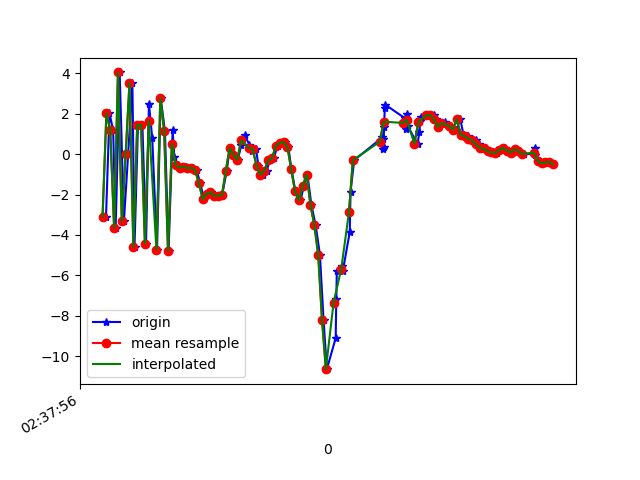

Data behind this chart, as committed beside it:
1617849476398, 545119951274019, -3.1056232, -0.832994, 4.6789045
1617849476416, 545119970504789, 2.018, 0.2443, -7.123
1617849476435, 545119989735559, 1.187, 0.2834, 8.027
1617849476448, 545120008966329, -3.649, -0.7758, -6.86
1617849476469, 545120028197099, 4.041, 0.8404, 1.84
1617849476491, 545120047427869, -3.322, -0.6756, 4.214
1617849476513, 545120066658639, -0.004809, -0.1935, -7.86
1617849476535, 545120085889409, 3.529, 0.8264, 6.221
1617849476546, 545120105120179, -4.577, -0.8041, 0.3398
1617849476564, 545120124472482, 1.442, 0.3435, -6.049
1617849476587, 545120143703252, 1.433, 0.3599, 7.761
1617849476606, 545120162934022, -4.428, -0.8485, -2.854
1617849476621, 545120182164792, 2.485, 0.752, -4.12
1617849476638, 545120201395562, 0.799, 0.4581, 8.108
1617849476663, 545120220626332, -4.734, -0.8286, -3.091
1617849476682, 545120239857102, 2.779, 0.8266, -4.493
1617849476704, 545120259087872, 1.139, 0.3872, 7.676
1617849476723, 545120278318642, -4.793, -0.8238, -2.435
1617849476744, 545120297549412, 1.172, 0.3068, 1.618
1617849476753, 545120316780182, -0.156, 0.1349, 1.299
1617849476771, 545120336010952, -0.5527, 0.2996, -0.01493
1617849476792, 545120355241722, -0.6715, 0.2951, 0.1411
1617849476816, 545120374472492, -0.6216, 0.2352, 0.2425
1617849476834, 545120393703262, -0.7059, 0.3706, 0.2595
1617849476848, 545120412934032, -0.6682, 0.8772, 0.02584
1617849476868, 545120432164802, -0.7882, 2.387, -0.06124
1617849476887, 545120451395572, -1.418, 3.87, 0.3509
1617849476907, 545120470626342, -2.231, 3.882, 0.8361
1617849476925, 545120489857112, -1.963, 3.059, 1.388
1617849476943, 545120509087882, -1.882, 3.947, 1.194
1617849476964, 545120528318652, -2.076, 6.162, 1.146
1617849476984, 545120547549422, -2.05, 6.796, 1.456
1617849477001, 545120566780192, -2.031, 3.483, 2.517
1617849477025, 545120586010962, -0.8318, -1.84, 4.777
1617849477041, 545120605241732, 0.2958, -4.093, 5.233
1617849477060, 545120624472502, -0.03667, -2.058, 4.586
1617849477082, 545120643703272, -0.2782, -0.2877, 3.546
1617849477101, 545120662934042, 0.4304, -0.5588, 2.352
1617849477118, 545120682164812, 0.9406, -3.084, 2.421
1617849477143, 545120701395582, 0.4546, -2.371, 1.014
1617849477156, 545120720626352, 0.1543, -0.5803, -1.194
1617849477177, 545120739857122, 0.2565, 0.236, -2.175
1617849477190, 545120759087892, -0.6035, 0.4766, -2.655
1617849477212, 545120778318662, -1.012, 1.103, -4.56
1617849477232, 545120797549432, -0.8208, 1.932, -7.877
1617849477249, 545120816780202, -0.3064, 2.507, -8.461
1617849477269, 545120836010972, -0.2081, 3.656, -8.411
1617849477289, 545120855241742, 0.4097, 3.841, -7.729
1617849477307, 545120874472512, 0.5486, 3.568, -7.078
1617849477328, 545120893703282, 0.594, 3.774, -7.606
1617849477345, 545120912934052, 0.3598, 3.184, -8.244
1617849477361, 545120932164822, -0.7584, 1.943, -7.744
1617849477382, 545120951395592, -1.85, 1.088, -7.002
1617849477408, 545120970626362, -2.288, 0.9969, -7.077
1617849477426, 545120989857132, -1.564, -0.4286, -5.813
1617849477444, 545121009087902, -1.011, -1.991, -5.25
1617849477465, 545121028318672, -2.523, -1.794, -6.26
1617849477487, 545121047549442, -3.526, 1.513, -4.868
1617849477509, 545121066780212, -4.971, 5.263, -4.956
1617849477528, 545121086010982, -8.218, 4.611, -2.338
1617849477545, 545121105241752, -10.64, 1.745, 6.019
... 61 more rows
